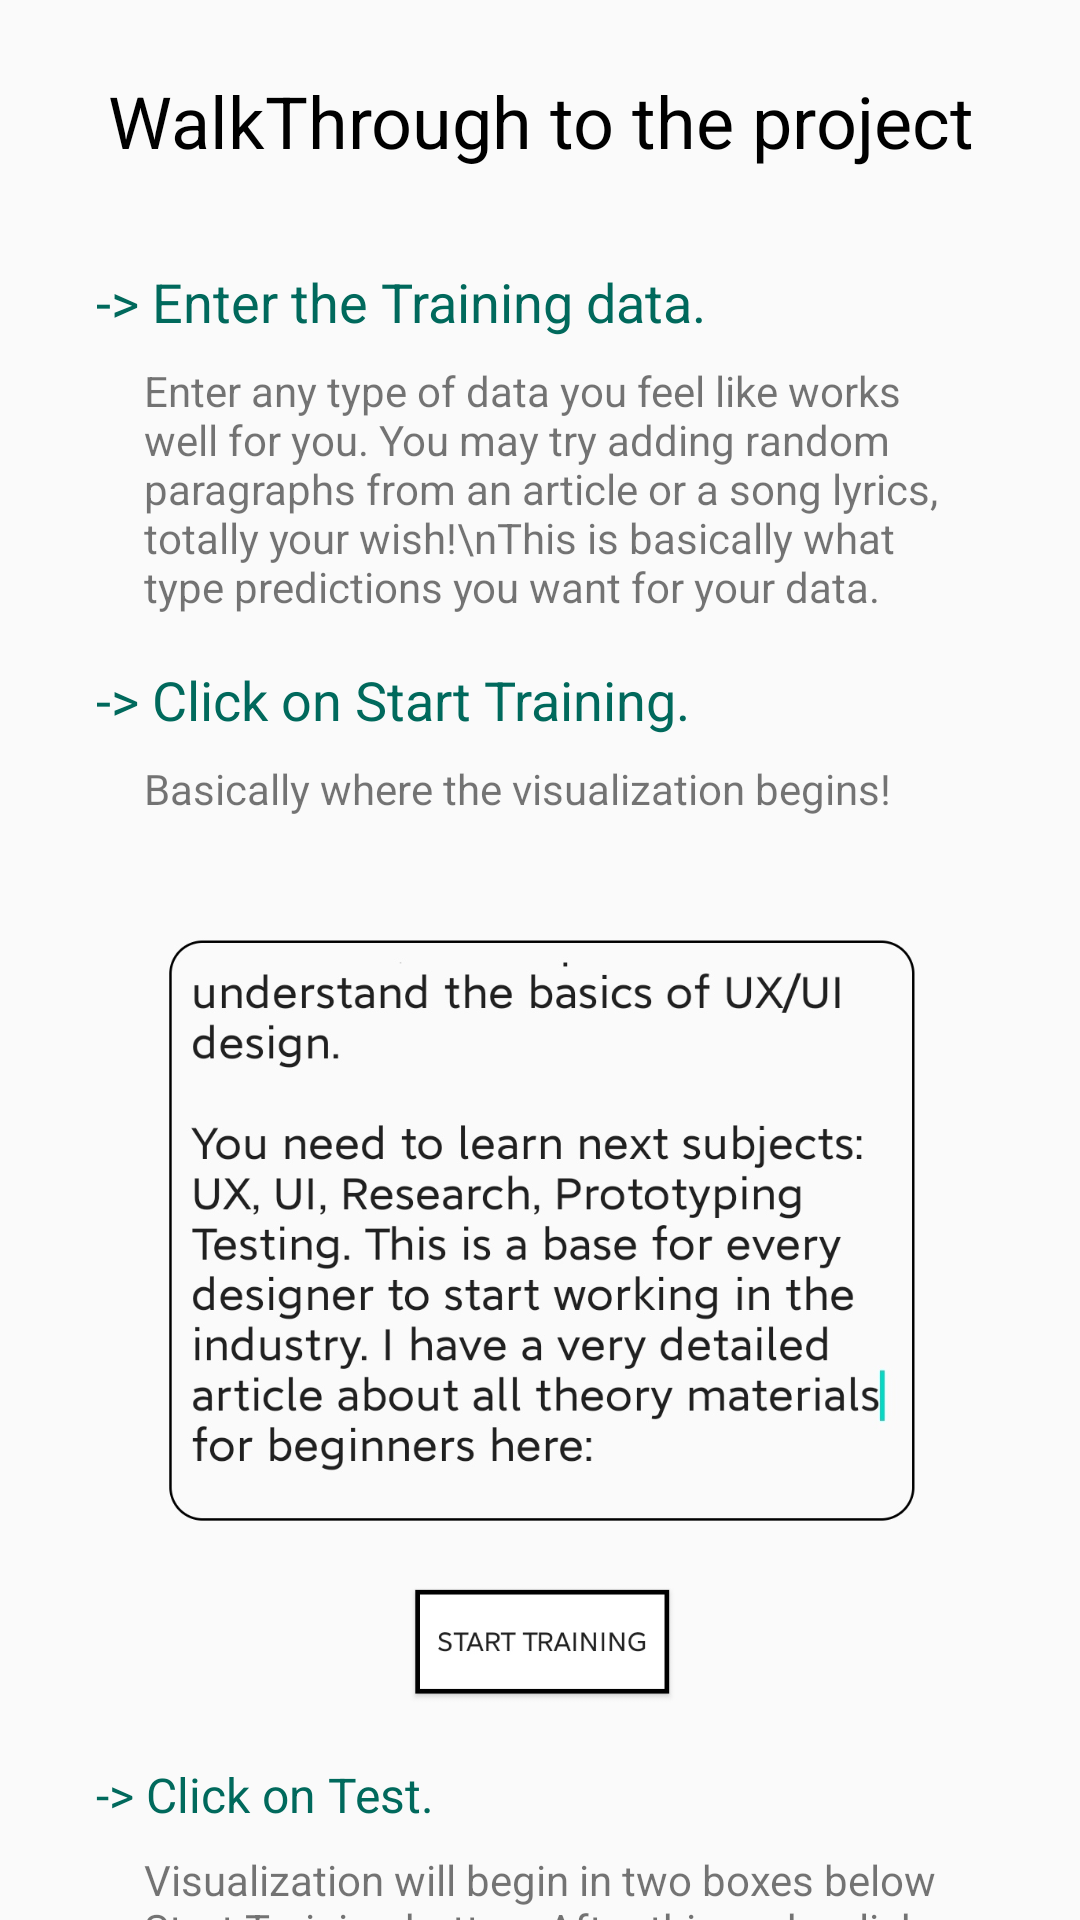

Layout XML and referenced resources for this Android screen:
<!-- AndroidManifest.xml: application theme AppTheme -->
<!-- res/layout/fragment_markov3.xml -->
<?xml version="1.0" encoding="utf-8"?>
<androidx.constraintlayout.widget.ConstraintLayout xmlns:android="http://schemas.android.com/apk/res/android"
    xmlns:tools="http://schemas.android.com/tools"
    android:layout_width="match_parent"
    android:layout_height="match_parent"
    xmlns:app="http://schemas.android.com/apk/res-auto"
    tools:context=".markov.tutorial.Markov3Fragment">
    <androidx.core.widget.NestedScrollView
        android:layout_width="match_parent"
        android:layout_height="match_parent"
        app:layout_constraintBottom_toBottomOf="parent"
        app:layout_constraintEnd_toEndOf="parent"
        app:layout_constraintStart_toStartOf="parent"
        app:layout_constraintTop_toTopOf="parent">

        <androidx.constraintlayout.widget.ConstraintLayout
            android:layout_width="match_parent"
            android:layout_height="wrap_content">
    <TextView
        android:id="@+id/textView8"
        android:layout_width="0dp"
        android:layout_height="wrap_content"
        android:layout_marginStart="32dp"
        android:layout_marginTop="24dp"
        android:layout_marginEnd="32dp"
        android:gravity="center"
        android:text="WalkThrough to the project"
        android:textColor="@android:color/background_dark"
        android:textSize="24sp"
        app:layout_constraintEnd_toEndOf="parent"
        app:layout_constraintStart_toStartOf="parent"
        app:layout_constraintTop_toTopOf="parent" />


    <TextView
        android:id="@+id/textView9"
        android:layout_width="wrap_content"
        android:layout_height="wrap_content"
        android:layout_marginStart="32dp"
        android:layout_marginTop="32dp"
        android:text="-> Enter the Training data."
        android:textColor="#00695C"
        android:textSize="18sp"
        app:layout_constraintStart_toStartOf="parent"
        app:layout_constraintTop_toBottomOf="@+id/textView8" />

    <TextView
        android:id="@+id/textView10"
        android:layout_width="0dp"
        android:layout_height="wrap_content"
        android:layout_marginStart="16dp"
        android:layout_marginTop="8dp"
        android:layout_marginEnd="32dp"
        android:text="Enter any type of data you feel like works well for you. You may try adding random paragraphs from an article or a song lyrics, totally your wish!\nThis is basically what type predictions you want for your data."
        app:layout_constraintEnd_toEndOf="parent"
        app:layout_constraintStart_toStartOf="@+id/textView9"
        app:layout_constraintTop_toBottomOf="@+id/textView9" />

    <TextView
        android:id="@+id/textView11"
        android:layout_width="wrap_content"
        android:layout_height="wrap_content"
        android:layout_marginTop="16dp"
        android:text="-> Click on Start Training."
        android:textColor="#00695C"
        android:textSize="18sp"
        app:layout_constraintStart_toStartOf="@+id/textView9"
        app:layout_constraintTop_toBottomOf="@+id/textView10" />

    <TextView
        android:id="@+id/textView12"
        android:layout_width="0dp"
        android:layout_height="wrap_content"
        android:layout_marginStart="16dp"
        android:layout_marginTop="8dp"
        android:layout_marginEnd="32dp"
        android:text="Basically where the visualization begins!"
        app:layout_constraintEnd_toEndOf="parent"
        app:layout_constraintStart_toStartOf="@+id/textView11"
        app:layout_constraintTop_toBottomOf="@+id/textView11" />

    <ImageView
        android:id="@+id/imageView2"
        android:layout_width="367dp"
        android:layout_height="267dp"
        android:layout_marginStart="32dp"
        android:layout_marginTop="32dp"
        android:layout_marginEnd="32dp"
        android:adjustViewBounds="true"
        android:src="@drawable/one"
        app:layout_constraintEnd_toEndOf="parent"
        app:layout_constraintStart_toStartOf="parent"
        app:layout_constraintTop_toBottomOf="@+id/textView12" />

    <TextView
        android:id="@+id/textView13"
        android:layout_width="0dp"
        android:layout_height="wrap_content"
        android:layout_marginTop="16dp"
        android:layout_marginEnd="32dp"
        android:text="-> Click on Test."
        android:textColor="#00695C"
        android:textSize="16sp"
        app:layout_constraintEnd_toEndOf="parent"
        app:layout_constraintStart_toStartOf="@+id/textView11"
        app:layout_constraintTop_toBottomOf="@+id/imageView2" />

    <TextView
        android:id="@+id/textView14"
        android:layout_width="0dp"
        android:layout_height="wrap_content"
        android:layout_marginStart="16dp"
        android:layout_marginTop="8dp"
        android:text="Visualization will begin in two boxes below Start Training button. After this ends, click on Test."
        app:layout_constraintEnd_toEndOf="@+id/textView13"
        app:layout_constraintStart_toStartOf="@+id/textView13"
        app:layout_constraintTop_toBottomOf="@+id/textView13" />
        </androidx.constraintlayout.widget.ConstraintLayout>
    </androidx.core.widget.NestedScrollView>


</androidx.constraintlayout.widget.ConstraintLayout>
<!-- resources referenced by this layout -->
<resources>
  <!-- drawable one: jpeg bitmap (drawable-v24, 182233 bytes) -->
  <style name="AppTheme" parent="Theme.AppCompat.Light.NoActionBar">
          
          <item name="colorPrimary">@color/colorPrimary</item>
          <item name="colorPrimaryDark">@color/colorPrimaryDark</item>
          <item name="colorAccent">@color/colorPrimaryDark</item>
      </style>
  <color name="colorPrimary">#6200EE</color>
  <color name="colorPrimaryDark">#00acff</color>
</resources>
